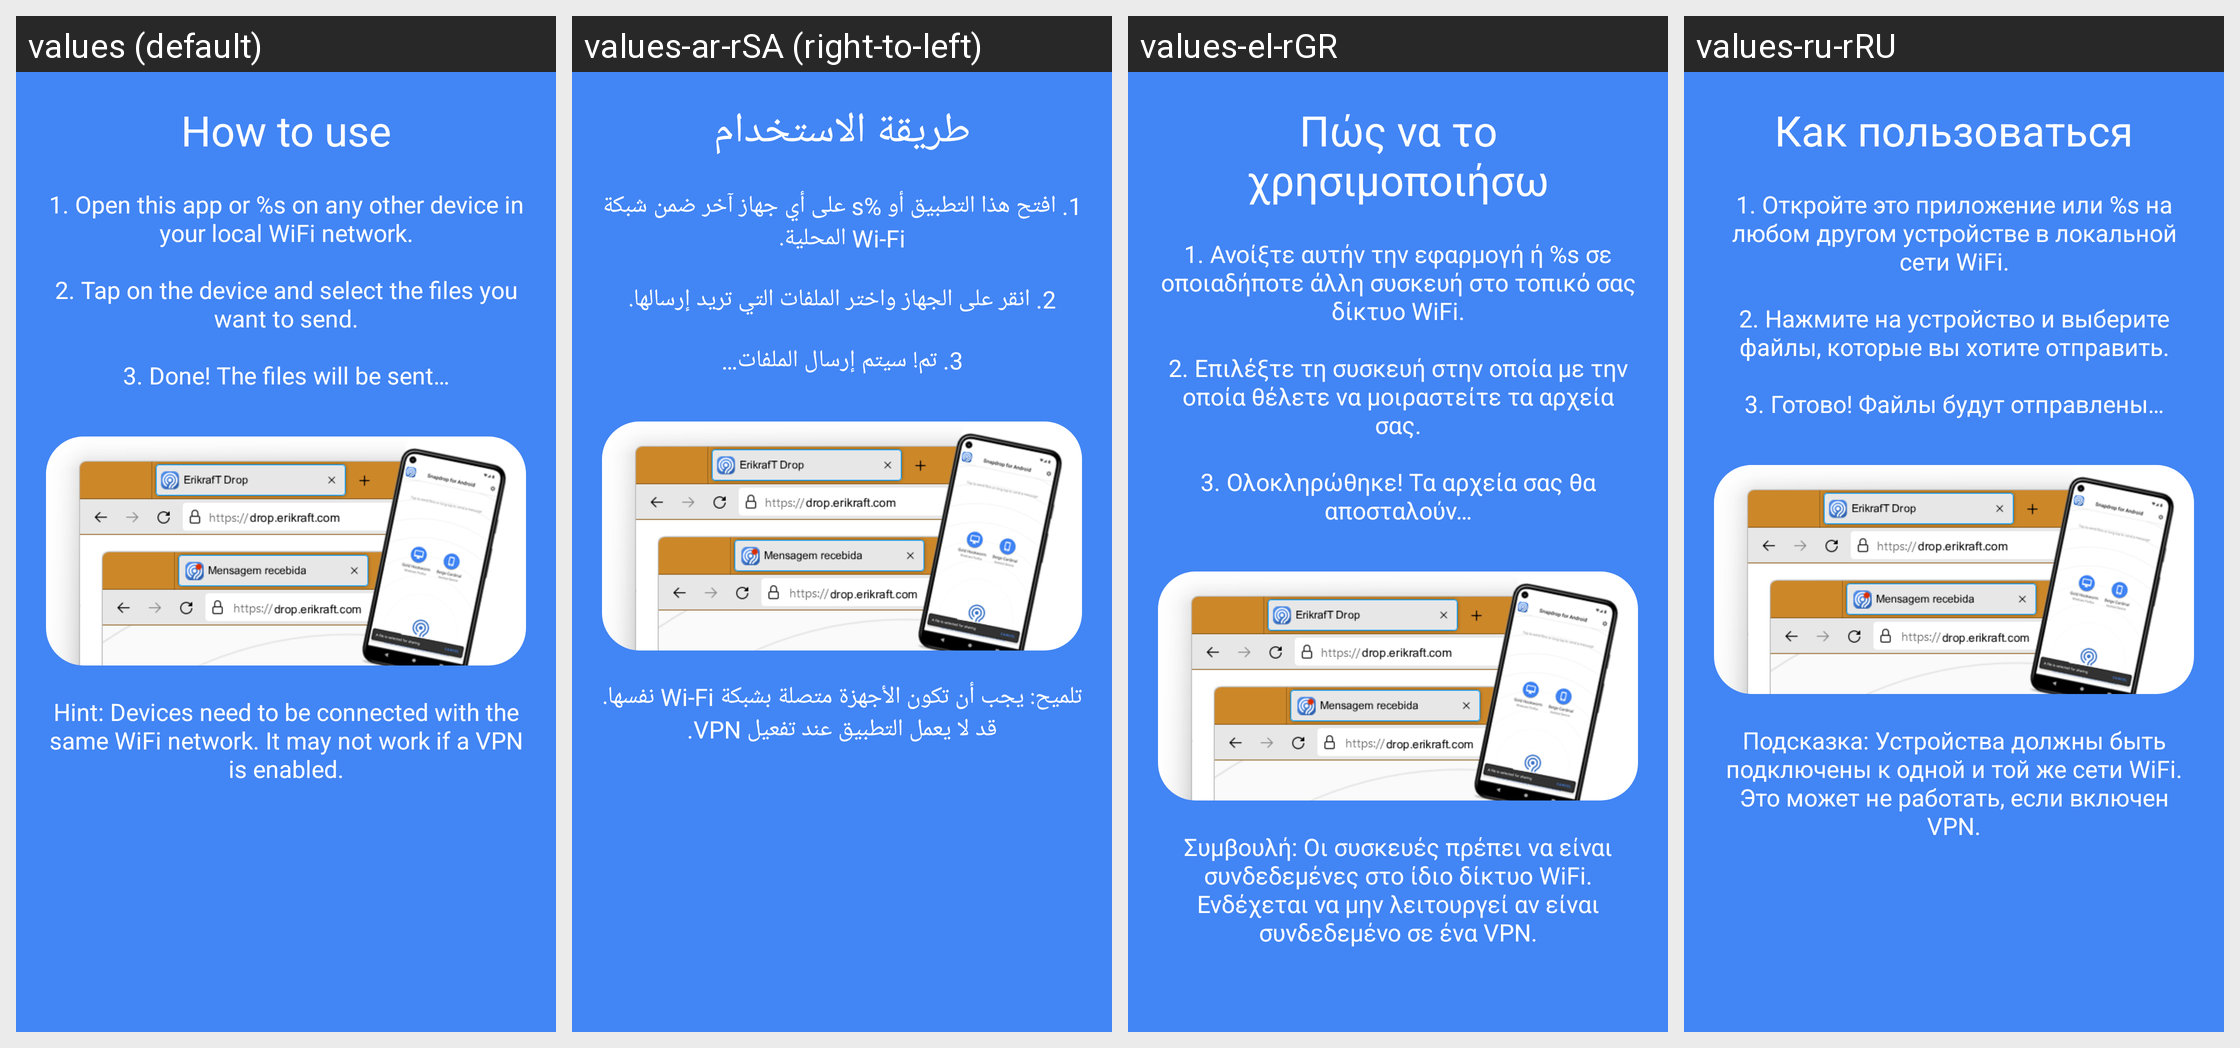

Here is an Android app screen in its default locale and in the app's own translations. Write out the translated-string differences for the strings that appear on this screen.
Android screen res/layout/fragment_onboarding_3.xml rendered under 4 locales, left to right: values (default), values-ar-rSA (right-to-left), values-el-rGR, values-ru-rRU. Device: Nexus 5 (rendered at 1080×1920; each locale shown at half size, 540×960, under a caption strip naming it); theme AppTheme.
Other locales in the repository, not shown: values-af-rZA, values-bg-rBG, values-ca-rES, values-cs-rCZ, values-da-rDK, values-de-rDE, values-en-rUS, values-es-rES, values-fi-rFI, values-fr-rFR, values-hi-rIN, values-hr-rHR, values-hu-rHU, values-in-rID, values-it-rIT, values-iw-rIL, values-ja-rJP, values-ko-rKR, values-mk-rMK, values-ne-rNP, values-nl-rNL, values-no-rNO, values-pl-rPL, values-pt-rBR, values-pt-rPT, values-ro-rRO, values-sk-rSK, values-sl-rSI, values-sr, values-sr-rRS, values-sr-rSP, values-sv-rSE, values-tr-rTR, values-uk-rUA, values-vi-rVN, values-zh-rCN, values-zh-rTW.
Strings drawn on this screen, with the default value and each locale's value (text and hints the layout hard-codes, and strings that could not be matched under every locale, appear in the picture but are not listed):

onboarding_howto
  values: How to use
  values-ar-rSA: طريقة الاستخدام
  values-el-rGR: Πώς να το χρησιμοποιήσω
  values-ru-rRU: Как пользоваться

onboarding_howto_summary
  values: 1. Open this app or %s on any other device in your local WiFi network.
      
      2. Tap on the device and select the files you want to send.
      
      3. Done! The files will be sent…
  values-ar-rSA: 1. افتح هذا التطبيق أو %s على أي جهاز آخر ضمن شبكة Wi-Fi المحلية.
      
      2. انقر على الجهاز واختر الملفات التي تريد إرسالها.
      
      3. تم! سيتم إرسال الملفات…
  values-el-rGR: 1. Ανοίξτε αυτήν την εφαρμογή ή %s σε οποιαδήποτε άλλη συσκευή στο τοπικό σας δίκτυο WiFi.
      
      2. Επιλέξτε τη συσκευή στην οποία με την οποία θέλετε να μοιραστείτε τα αρχεία σας.
      
      3. Ολοκληρώθηκε! Τα αρχεία σας θα αποσταλούν…
  values-ru-rRU: 1. Откройте это приложение или %s на любом другом устройстве в локальной сети WiFi.
      
      2. Нажмите на устройство и выберите файлы, которые вы хотите отправить.
      
      3. Готово! Файлы будут отправлены…

onboarding_howto_troubleshoot
  values: Hint: Devices need to be connected with the same WiFi network. It may not work if a VPN is enabled.
  values-ar-rSA: تلميح: يجب أن تكون الأجهزة متصلة بشبكة Wi-Fi نفسها. قد لا يعمل التطبيق عند تفعيل VPN.
  values-el-rGR: Συμβουλή: Οι συσκευές πρέπει να είναι συνδεδεμένες στο ίδιο δίκτυο WiFi. Ενδέχεται να μην λειτουργεί αν είναι συνδεδεμένο σε ένα VPN.
  values-ru-rRU: Подсказка: Устройства должны быть подключены к одной и той же сети WiFi. Это может не работать, если включен VPN.
